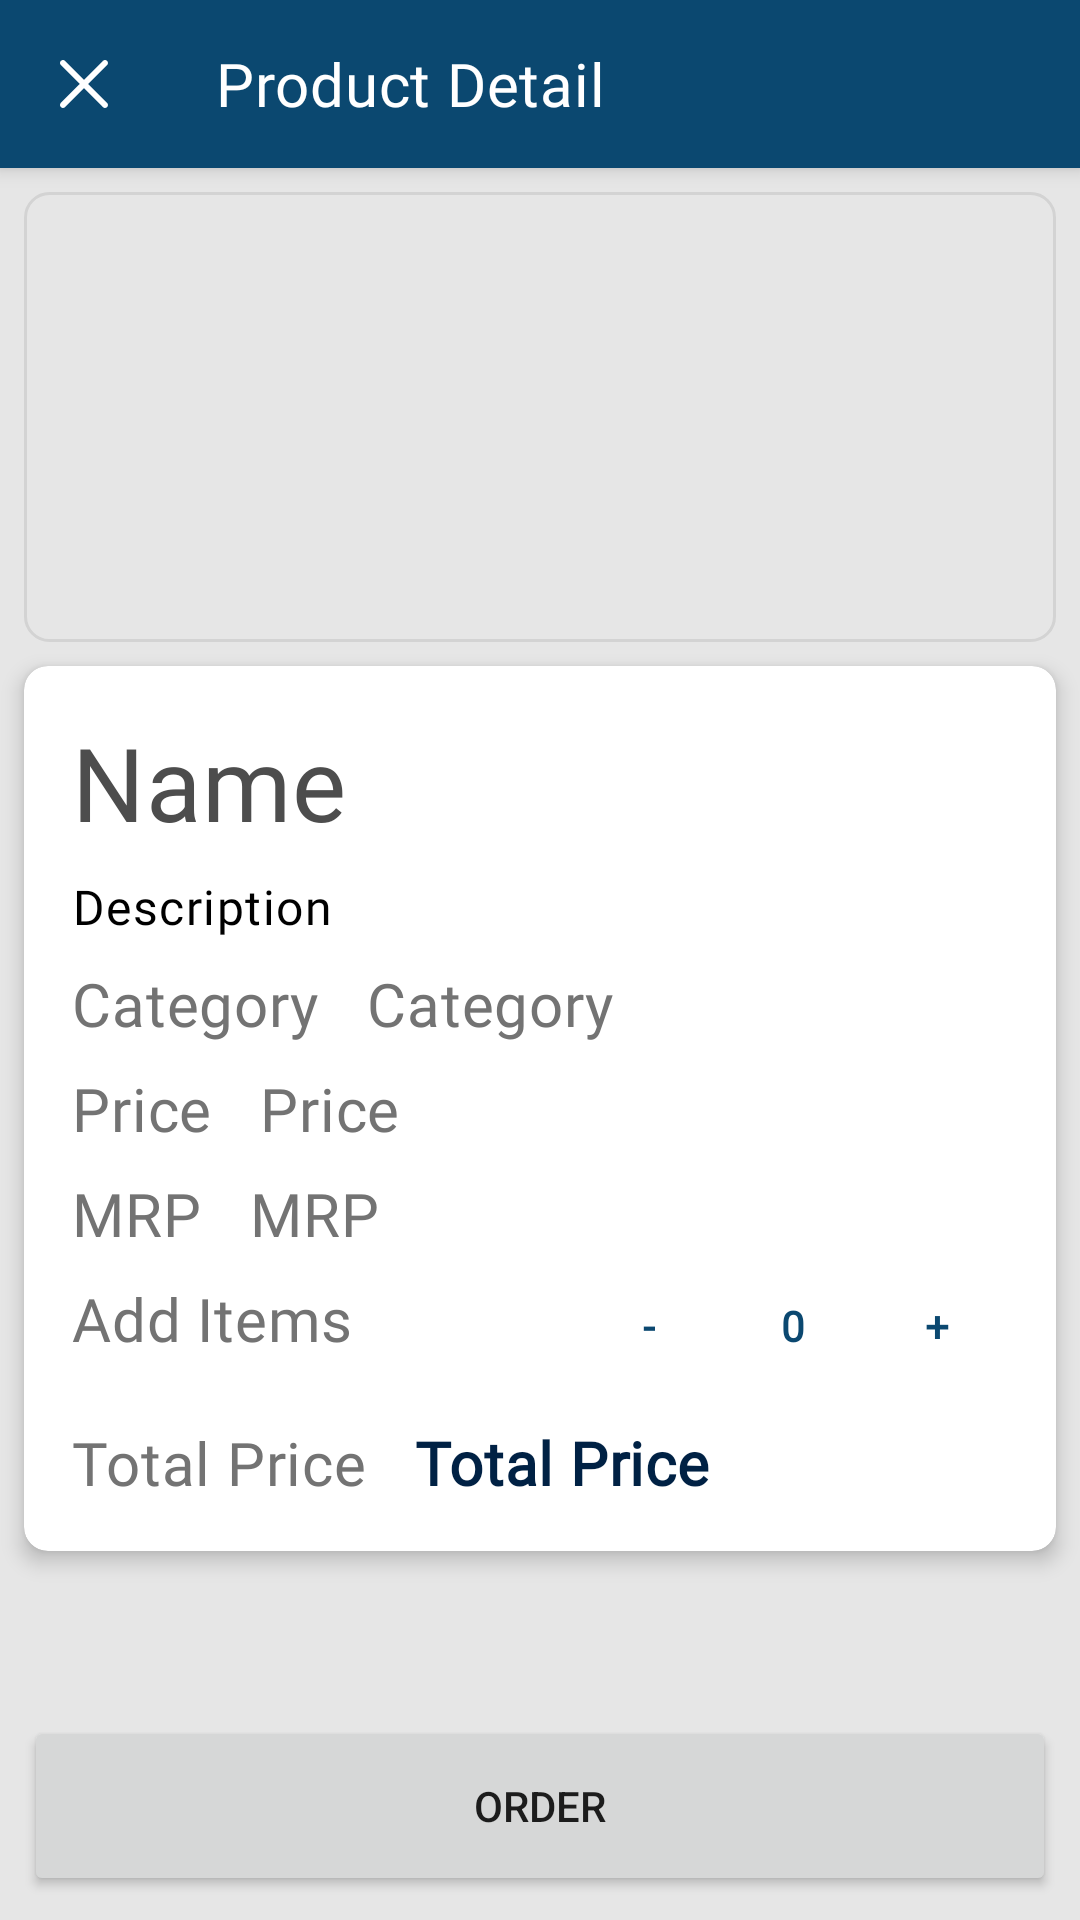

Write the Android layout XML for this screen, with the resource values it uses.
<!-- AndroidManifest.xml: activity theme Widget.App.NoActionBar -->
<!-- res/layout/activity_product_order.xml -->
<?xml version="1.0" encoding="utf-8"?>
<androidx.constraintlayout.widget.ConstraintLayout xmlns:android="http://schemas.android.com/apk/res/android"
    xmlns:app="http://schemas.android.com/apk/res-auto"
    xmlns:tools="http://schemas.android.com/tools"
    android:layout_width="match_parent"
    android:layout_height="match_parent"
    android:background="@color/grey_90"
    android:theme="@style/Theme.TrecoX"
    tools:context=".ui.ProductOrderActivity">

    <com.google.android.material.appbar.AppBarLayout
        android:id="@+id/app_bar_layout"
        style="@style/Widget.MaterialComponents.Toolbar.Primary"
        android:layout_width="match_parent"
        android:layout_height="wrap_content"
        app:layout_constraintTop_toTopOf="parent">

        <com.google.android.material.appbar.MaterialToolbar
            android:id="@+id/toolbar"
            android:layout_width="match_parent"
            android:layout_height="?attr/actionBarSize"
            app:navigationIcon="@drawable/ic_cross_white"
            app:title="@string/product_detail"
            app:titleTextColor="@color/white" />

    </com.google.android.material.appbar.AppBarLayout>

    <ImageView
        android:id="@+id/iv_product"
        android:layout_width="match_parent"
        android:layout_height="150dp"
        android:layout_margin="@dimen/margin_8dp"
        android:background="@drawable/bg_rounded_border"
        android:scaleType="centerCrop"
        app:layout_constraintTop_toBottomOf="@id/app_bar_layout" />

    <androidx.cardview.widget.CardView
        android:id="@+id/cv_product_info"
        android:layout_width="match_parent"
        android:layout_height="wrap_content"
        android:layout_marginStart="@dimen/margin_8dp"
        android:layout_marginTop="@dimen/margin_8dp"
        android:layout_marginEnd="@dimen/margin_8dp"
        android:layout_marginBottom="@dimen/margin_8dp"
        app:cardCornerRadius="@dimen/corner_radius_8dp"
        app:cardElevation="@dimen/elevations_4dp"
        app:layout_constraintTop_toBottomOf="@id/iv_product">

        <androidx.constraintlayout.widget.ConstraintLayout
            android:layout_width="match_parent"
            android:layout_height="wrap_content"
            android:padding="@dimen/padding_16dp">

            <TextView
                android:id="@+id/tv_product_name"
                style="@style/Widget.App.TextAppearance.HeadLine4"
                android:layout_width="wrap_content"
                android:layout_height="wrap_content"
                android:text="@string/name"
                app:layout_constraintStart_toStartOf="parent"
                app:layout_constraintTop_toTopOf="parent" />

            <TextView
                android:id="@+id/tv_product_description"
                style="@style/Widget.App.TextAppearance.Body1"
                android:layout_width="wrap_content"
                android:layout_height="wrap_content"
                android:layout_marginTop="@dimen/margin_8dp"
                android:text="@string/vp_description"
                app:layout_constraintStart_toStartOf="parent"
                app:layout_constraintTop_toBottomOf="@id/tv_product_name" />

            <TextView
                android:id="@+id/subCategory"
                style="@style/Widget.App.TextAppearance.HeadLine6"
                android:layout_width="wrap_content"
                android:layout_height="wrap_content"
                android:layout_marginTop="@dimen/margin_8dp"
                android:text="@string/category"
                app:layout_constraintStart_toStartOf="parent"
                app:layout_constraintTop_toBottomOf="@id/tv_product_description" />

            <TextView
                android:id="@+id/tv_subCategory"
                style="@style/Widget.App.TextAppearance.HeadLine6"
                android:layout_width="wrap_content"
                android:layout_height="wrap_content"
                android:layout_marginStart="@dimen/margin_16dp"
                android:layout_marginTop="@dimen/margin_8dp"
                android:text="@string/category"
                app:layout_constraintStart_toEndOf="@id/subCategory"
                app:layout_constraintTop_toBottomOf="@id/tv_product_description" />

            <TextView
                android:id="@+id/price"
                style="@style/Widget.App.TextAppearance.HeadLine6"
                android:layout_width="wrap_content"
                android:layout_height="wrap_content"
                android:layout_marginTop="@dimen/margin_8dp"
                android:text="@string/price"
                app:layout_constraintStart_toStartOf="parent"
                app:layout_constraintTop_toBottomOf="@id/subCategory" />

            <TextView
                android:id="@+id/tv_price"
                style="@style/Widget.App.TextAppearance.HeadLine6"
                android:layout_width="wrap_content"
                android:layout_height="wrap_content"
                android:layout_marginStart="@dimen/margin_16dp"
                android:layout_marginTop="@dimen/margin_8dp"
                android:text="@string/price"
                app:layout_constraintStart_toEndOf="@id/price"
                app:layout_constraintTop_toBottomOf="@id/subCategory" />

            <TextView
                android:id="@+id/mrp"
                style="@style/Widget.App.TextAppearance.HeadLine6"
                android:layout_width="wrap_content"
                android:layout_height="wrap_content"
                android:layout_marginTop="@dimen/margin_8dp"
                android:text="@string/mrp"
                app:layout_constraintStart_toStartOf="parent"
                app:layout_constraintTop_toBottomOf="@id/price" />

            <TextView
                android:id="@+id/tv_mrp"
                style="@style/Widget.App.TextAppearance.HeadLine6"
                android:layout_width="wrap_content"
                android:layout_height="wrap_content"
                android:layout_marginStart="@dimen/margin_16dp"
                android:layout_marginTop="@dimen/margin_8dp"
                android:text="@string/mrp"
                app:layout_constraintStart_toEndOf="@id/mrp"
                app:layout_constraintTop_toBottomOf="@id/price" />

            <TextView
                android:id="@+id/tv_add_items"
                style="@style/Widget.App.TextAppearance.HeadLine6"
                android:layout_width="wrap_content"
                android:layout_height="wrap_content"
                android:layout_marginTop="@dimen/margin_8dp"
                android:text="@string/add_items"
                app:layout_constraintStart_toStartOf="parent"
                app:layout_constraintTop_toBottomOf="@id/mrp" />

            <Button
                android:id="@+id/btn_minus"
                style="@style/Widget.App.Material.Button.Outline"
                android:layout_width="48dp"
                android:layout_height="48dp"
                android:text="-"
                app:layout_constraintEnd_toStartOf="@id/tv_items"
                app:layout_constraintTop_toBottomOf="@id/mrp" />

            <TextView
                android:id="@+id/tv_items"
                style="@style/Widget.App.Material.Button.Outline"
                android:layout_width="48dp"
                android:layout_height="48dp"
                android:text="0"
                app:layout_constraintEnd_toStartOf="@id/btn_plus"
                app:layout_constraintTop_toBottomOf="@id/mrp" />

            <Button
                android:id="@+id/btn_plus"
                style="@style/Widget.App.Material.Button.Outline"
                android:layout_width="48dp"
                android:layout_height="48dp"
                android:text="+"
                app:layout_constraintEnd_toEndOf="parent"
                app:layout_constraintTop_toBottomOf="@id/mrp" />

            <TextView
                android:id="@+id/total_price"
                style="@style/Widget.App.TextAppearance.HeadLine6"
                android:layout_width="wrap_content"
                android:layout_height="wrap_content"
                android:layout_marginTop="@dimen/margin_8dp"
                android:text="@string/total_price"
                app:layout_constraintStart_toStartOf="parent"
                app:layout_constraintTop_toBottomOf="@id/btn_plus" />

            <TextView
                android:id="@+id/tv_total_price"
                style="@style/Widget.App.TextAppearance.HeadLine6"
                android:layout_width="wrap_content"
                android:layout_height="wrap_content"
                android:layout_marginStart="@dimen/margin_16dp"
                android:layout_marginTop="@dimen/margin_8dp"
                android:text="@string/total_price"
                android:textColor="@color/colorPrimaryDark"
                android:textStyle="bold"
                app:layout_constraintStart_toEndOf="@id/total_price"
                app:layout_constraintTop_toBottomOf="@id/btn_plus" />

        </androidx.constraintlayout.widget.ConstraintLayout>
    </androidx.cardview.widget.CardView>

    <Button
        android:id="@+id/btn_order"
        android:layout_width="match_parent"
        android:layout_height="60dp"
        android:layout_margin="@dimen/margin_8dp"
        android:text="@string/order"
        app:layout_constraintBottom_toBottomOf="parent" />

</androidx.constraintlayout.widget.ConstraintLayout>
<!-- resources referenced by this layout -->
<resources>
  <color name="colorPrimaryDark">#002144</color>
  <color name="grey_90">#e6e6e6</color>
  <color name="white">#FFFFFF</color>
  <dimen name="corner_radius_8dp">8dp</dimen>
  <dimen name="elevations_4dp">4dp</dimen>
  <dimen name="margin_16dp">16dp</dimen>
  <dimen name="margin_8dp">8dp</dimen>
  <dimen name="padding_16dp">16dp</dimen>
  <string name="add_items">Add Items</string>
  <string name="category">Category</string>
  <string name="mrp">MRP</string>
  <string name="name">Name</string>
  <string name="order">Order</string>
  <string name="price">Price</string>
  <string name="product_detail">Product Detail</string>
  <string name="total_price">Total Price</string>
  <string name="vp_description">Description</string>
  <style name="Widget.App.TextAppearance.HeadLine4" parent="TextAppearance.MaterialComponents.Headline4">
          <item name="fontFamily">@font/roboto</item>
          <item name="android:textColor">@color/grey_30</item>
          <item name="android:fontFamily">@font/roboto</item>
      </style>
  <style name="Widget.App.TextAppearance.HeadLine6" parent="TextAppearance.MaterialComponents.Headline6">
          <item name="fontFamily">@font/roboto</item>
          <item name="android:textColor">@color/grey_45</item>
          <item name="android:fontFamily">@font/roboto</item>
      </style>
  <style name="Widget.App.NoActionBar" parent="Theme.TrecoX">
          <item name="windowActionBar">false</item>
          <item name="windowNoTitle">true</item>
          <item name="colorPrimary">@color/grey_60</item>
          <item name="colorPrimaryDark">@color/grey_20</item>
      </style>
  <color name="colorPrimary">#0b4870</color>
  <color name="colorAccent">#ffbe55</color>
  <color name="colorAccentDark">#c88e24</color>
  <color name="black">#000000</color>
  <style name="Widget.App.Material.CardView" parent="Widget.MaterialComponents.CardView">
          <item name="cardCornerRadius">@dimen/corner_radius_16dp</item>
          <item name="cardElevation">@dimen/elevations_4dp</item>
          <item name="backgroundTint">@color/white</item>
      </style>
  <style name="Widget.App.Material.Checkbox" parent="Widget.MaterialComponents.CompoundButton.CheckBox">
          <item name="materialThemeOverlay">@style/ThemeOverlay.App.CheckBox</item>
      </style>
  <style name="Widget.App.Material.TextInputLayout" parent="Widget.MaterialComponents.TextInputLayout.OutlinedBox">
          <item name="materialThemeOverlay">@style/ThemeOverlay.App.TextInputLayout</item>
          <item name="android:inputType">textCapSentences</item>
      </style>
  <style name="Widget.App.Material.ToolBar.Colored" parent="Widget.MaterialComponents.Toolbar.Primary">
      </style>
  <style name="Widget.App.TextAppearance.HeadLine5" parent="TextAppearance.MaterialComponents.Headline5">
          <item name="fontFamily">@font/roboto</item>
          <item name="android:textColor">@color/grey_45</item>
          <item name="android:fontFamily">@font/roboto</item>
      </style>
  <dimen name="corner_radius_4dp">4dp</dimen>
  <dimen name="elevations_2dp">2dp</dimen>
  <color name="grey_30">#4d4d4d</color>
  <color name="grey_45">#737373</color>
  <color name="grey_60">#999999</color>
  <color name="grey_20">#333333</color>
  <dimen name="corner_radius_16dp">16dp</dimen>
  <style name="ThemeOverlay.App.CheckBox" parent="">
          <item name="colorSecondary">@color/colorAccent</item>
      </style>
  <style name="ThemeOverlay.App.TextInputLayout" parent="">
          <item name="editTextStyle">@style/ThemeOverlay.App.TextInputEditText</item>
      </style>
  <style name="ThemeOverlay.App.TextInputEditText" parent="Widget.MaterialComponents.TextInputEditText.FilledBox">
          <item name="android:textColor">?android:attr/textColorPrimary</item>
          <item name="android:textSize">16sp</item>
      </style>
</resources>
